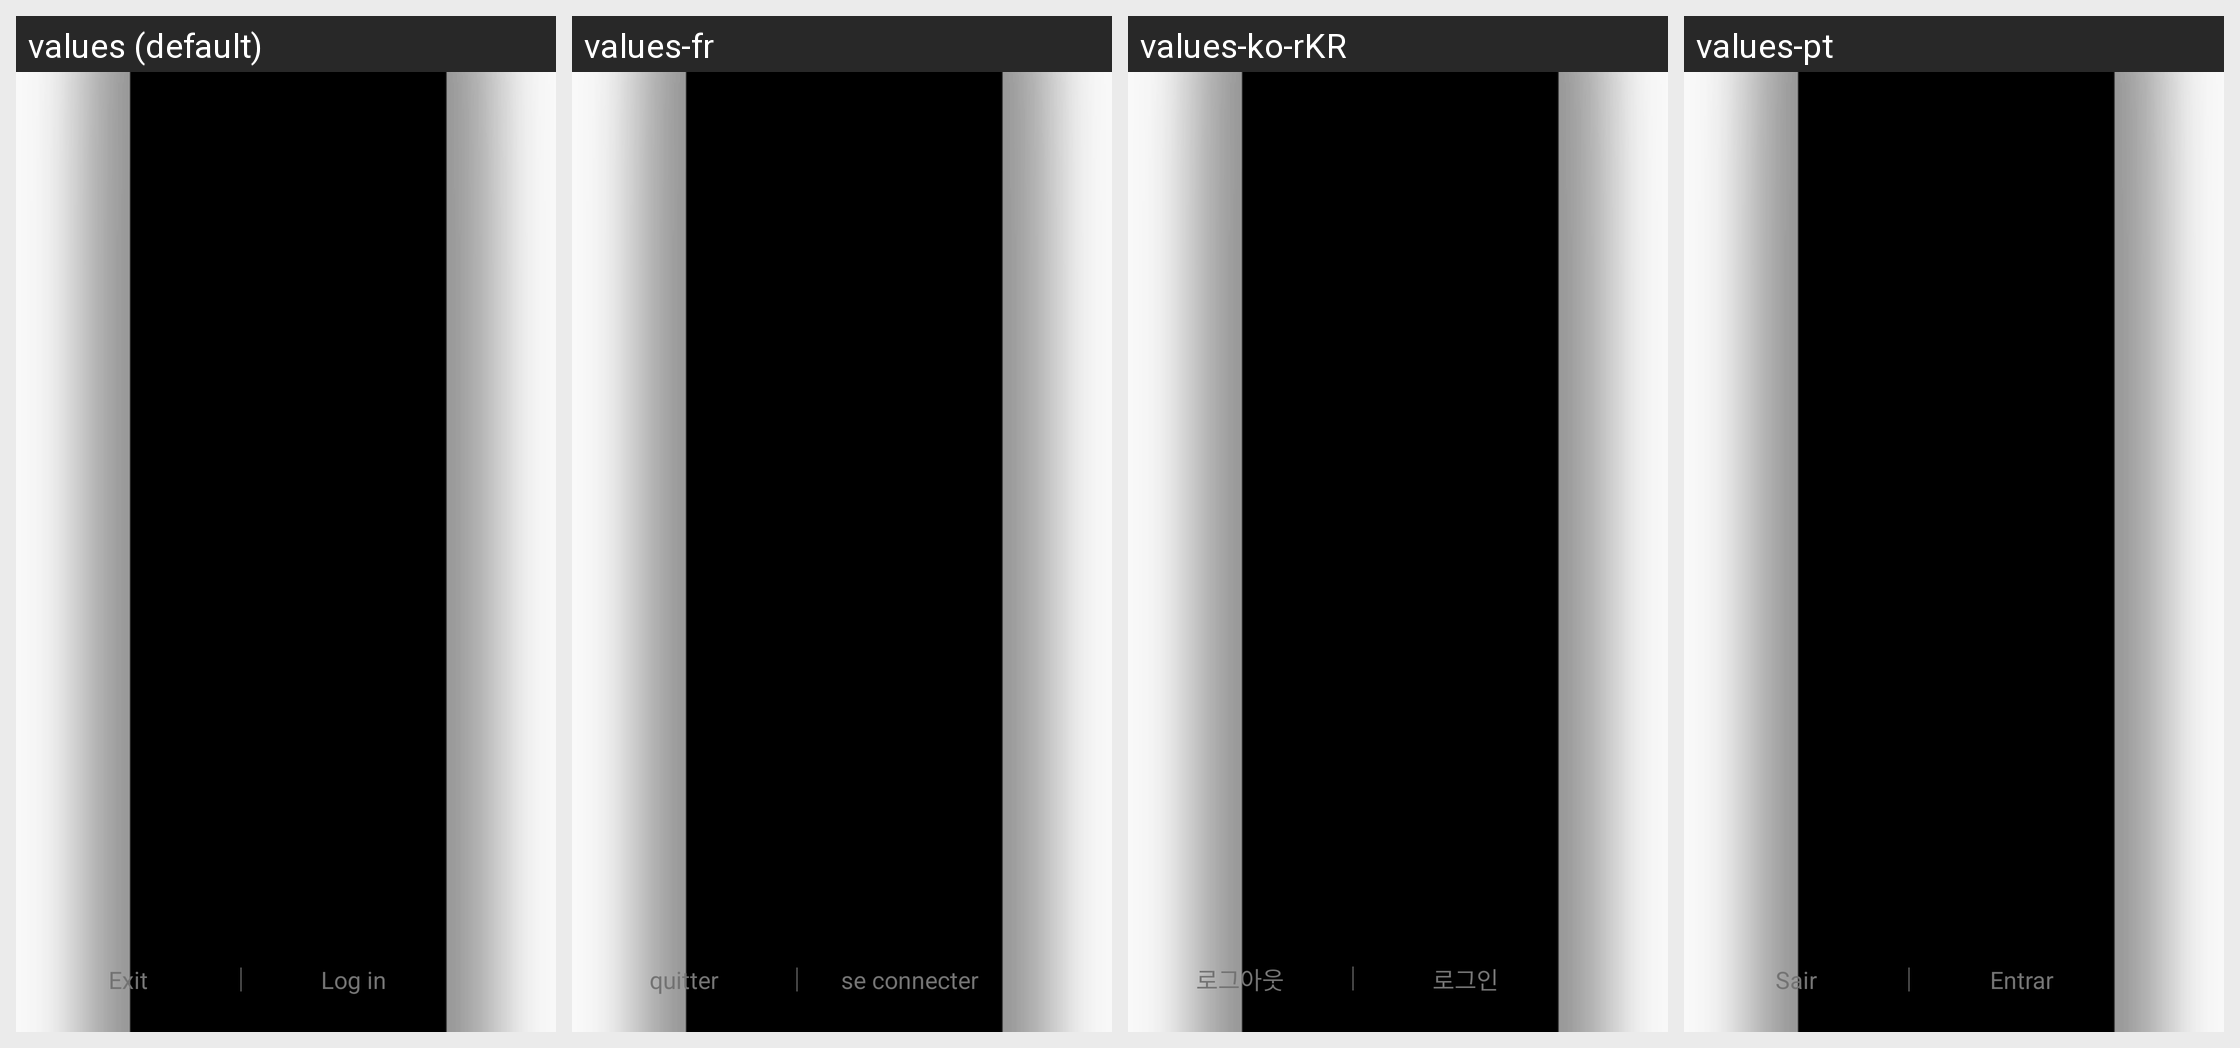

Here is an Android app screen in its default locale and in the app's own translations. Write out the translated-string differences for the strings that appear on this screen.
Android screen res/layout/residemenu.xml rendered under 4 locales, left to right: values (default), values-fr, values-ko-rKR, values-pt. Device: Nexus 5 (rendered at 1080×1920; each locale shown at half size, 540×960, under a caption strip naming it); theme AppTheme.
Other locales in the repository, not shown: values-de, values-es, values-it, values-ja, values-pl-rPL, values-ru, values-th, values-tr, values-zh-rCN, values-zh-rHK, values-zh-rTW.
Strings drawn on this screen, with the default value and each locale's value (text and hints the layout hard-codes, and strings that could not be matched under every locale, appear in the picture but are not listed):

exit
  values: Exit
  values-fr: quitter
  values-ko-rKR: 로그아웃
  values-pt: Sair

login
  values: Log in
  values-fr: se connecter
  values-ko-rKR: 로그인
  values-pt: Entrar
